Dataset: DataSplit (GitHub, Zileyy/UAV-Spectrogram-Image-CNN-Detection). Classes: corner reflector, Mavic 2 Pro, Phantom 4 Pro.

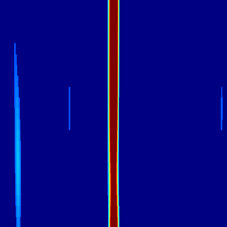
Label: Mavic 2 Pro

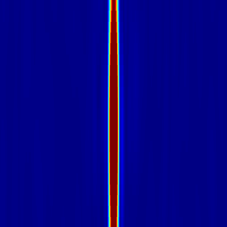
Label: corner reflector

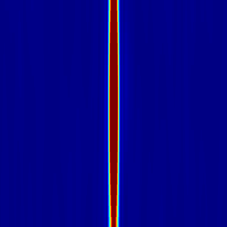
Label: corner reflector

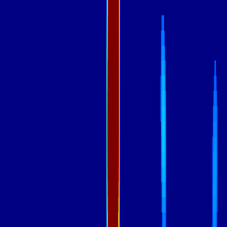
Label: Phantom 4 Pro

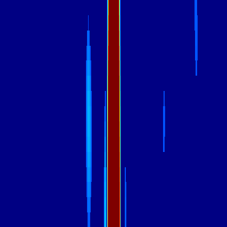
Label: Phantom 4 Pro

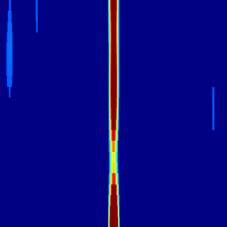
Label: Mavic 2 Pro
